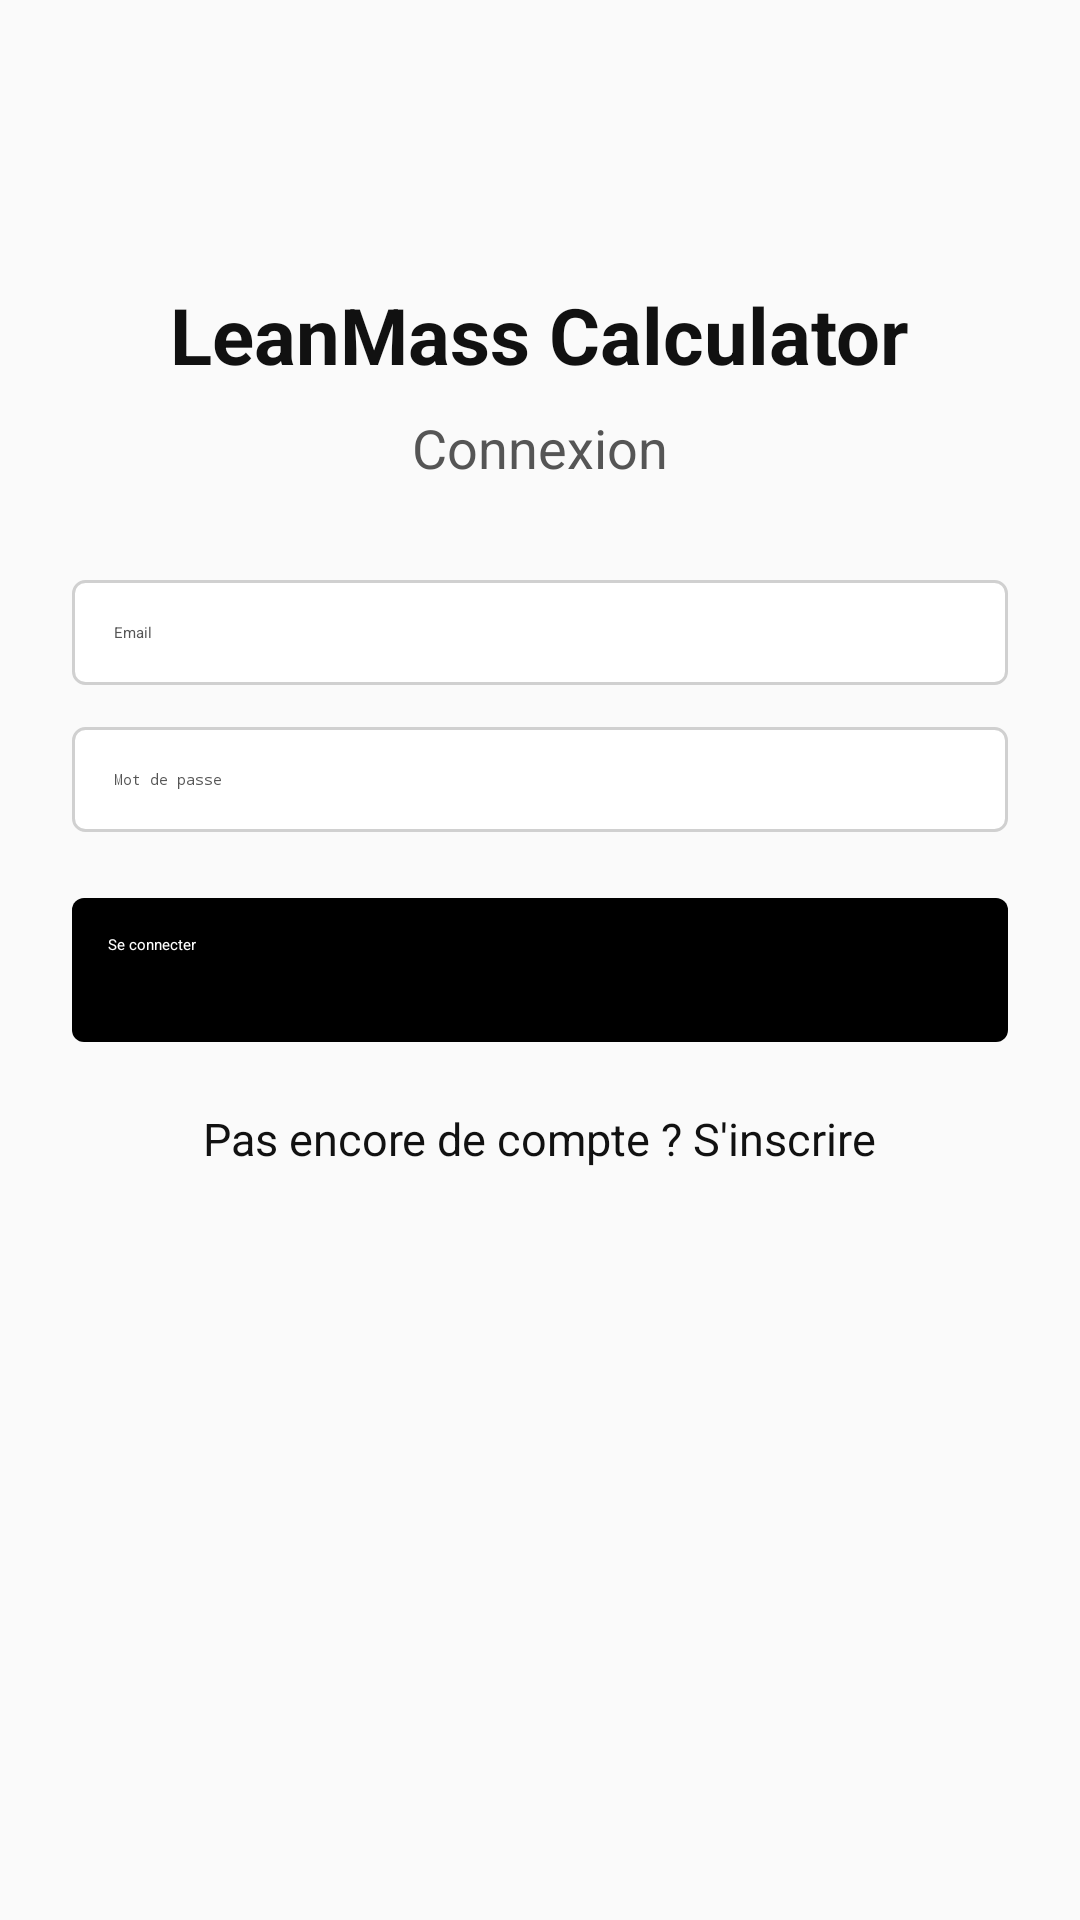

Layout XML and referenced resources for this Android screen:
<!-- AndroidManifest.xml: application theme Theme.LeanMassCalculator -->
<!-- res/layout/activity_login.xml -->
<?xml version="1.0" encoding="utf-8"?>
<ScrollView xmlns:android="http://schemas.android.com/apk/res/android"
    android:layout_width="match_parent"
    android:layout_height="match_parent"
    android:background="@color/app_background"
    android:fillViewport="true">

    <LinearLayout
        android:layout_width="match_parent"
        android:layout_height="wrap_content"
        android:orientation="vertical"
        android:padding="24dp"
        android:gravity="center_horizontal">

        <TextView
            android:layout_width="wrap_content"
            android:layout_height="wrap_content"
            android:text="LeanMass Calculator"
            android:textSize="26sp"
            android:textStyle="bold"
            android:textColor="@color/app_text_primary"
            android:layout_marginTop="70dp" />

        <TextView
            android:layout_width="wrap_content"
            android:layout_height="wrap_content"
            android:text="Connexion"
            android:textSize="18sp"
            android:textColor="@color/app_text_secondary"
            android:layout_marginTop="8dp"
            android:layout_marginBottom="32dp" />

        <EditText
            android:id="@+id/etEmail"
            android:layout_width="match_parent"
            android:layout_height="wrap_content"
            android:hint="Email"
            android:inputType="textEmailAddress"
            android:padding="14dp"
            android:background="@drawable/bg_input"
            android:textColor="@color/app_text_primary"
            android:textColorHint="@color/app_text_secondary"
            android:layout_marginBottom="14dp" />

        <EditText
            android:id="@+id/etPassword"
            android:layout_width="match_parent"
            android:layout_height="wrap_content"
            android:hint="Mot de passe"
            android:inputType="textPassword"
            android:padding="14dp"
            android:background="@drawable/bg_input"
            android:textColor="@color/app_text_primary"
            android:textColorHint="@color/app_text_secondary"
            android:layout_marginBottom="22dp" />

        <Button
            android:id="@+id/btnLogin"
            android:layout_width="match_parent"
            android:layout_height="wrap_content"
            android:text="Se connecter"
            android:textColor="@color/app_white"
            android:background="@drawable/bg_button_black"
            android:backgroundTint="@color/app_black"
            android:minHeight="48dp"
            android:padding="12dp" />

        <TextView
            android:id="@+id/tvGoRegister"
            android:layout_width="wrap_content"
            android:layout_height="wrap_content"
            android:text="Pas encore de compte ? S'inscrire"
            android:textColor="@color/app_text_primary"
            android:textSize="15sp"
            android:layout_marginTop="22dp" />

    </LinearLayout>
</ScrollView>
<!-- resources referenced by this layout -->
<resources>
  <color name="app_background">#FFFAFAFA</color>
  <color name="app_black">#FF000000</color>
  <color name="app_text_primary">#FF111111</color>
  <color name="app_text_secondary">#FF555555</color>
  <color name="app_white">#FFFFFFFF</color>
  <!-- drawable bg_button_black (drawable) -->
  <?xml version="1.0" encoding="utf-8"?>
  <shape xmlns:android="http://schemas.android.com/apk/res/android">
      <solid android:color="@color/app_black" />
      <corners android:radius="4dp" />
  </shape>
  <!-- drawable bg_input (drawable) -->
  <?xml version="1.0" encoding="utf-8"?>
  <shape xmlns:android="http://schemas.android.com/apk/res/android">
      <solid android:color="@color/app_white" />
      <stroke
          android:width="1dp"
          android:color="@color/app_border" />
      <corners android:radius="4dp" />
  </shape>
  <style name="Theme.LeanMassCalculator" parent="Base.Theme.LeanMassCalculator" />
  <color name="app_border">#FFD0D0D0</color>
  <style name="Base.Theme.LeanMassCalculator" parent="Theme.Material3.DayNight.NoActionBar">
          <item name="android:windowBackground">@color/app_background</item>
          <item name="android:fontFamily">sans</item>
          <item name="colorPrimary">@color/app_black</item>
          <item name="colorOnPrimary">@color/app_white</item>
          <item name="colorSecondary">@color/app_black</item>
          <item name="colorAccent">@color/app_black</item>
          <item name="colorControlActivated">@color/app_black</item>
          <item name="colorSurface">@color/app_surface</item>
          <item name="android:colorAccent">@color/app_black</item>
          <item name="android:statusBarColor">@color/app_white</item>
          <item name="android:navigationBarColor">@color/app_white</item>
          <item name="android:windowLightStatusBar">true</item>
          <item name="android:windowLightNavigationBar">true</item>
          <item name="android:forceDarkAllowed">false</item>
      </style>
  <color name="app_surface">#FFFFFFFF</color>
</resources>
